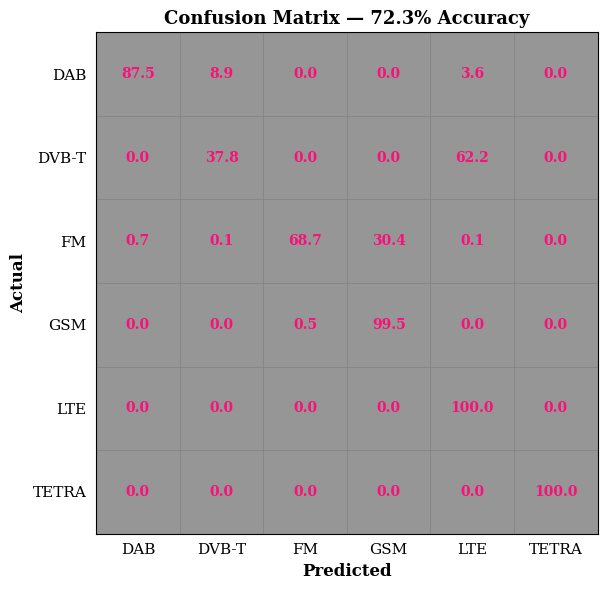

Source code (Python): (Note: this script raises an exception after producing the figure.)
import numpy as np
import matplotlib.pyplot as plt
import matplotlib
matplotlib.use('Agg')
matplotlib.rcParams['font.family'] = 'serif'

labels = ['DAB', 'DVB-T', 'FM', 'GSM', 'LTE', 'TETRA']
cm = np.array([
    [49,  5,   0,   0,  2,  0],
    [ 0, 17,   0,   0, 28,  0],
    [ 5,  1, 493, 218,  1,  0],
    [ 0,  0,   1, 188,  0,  0],
    [ 0,  0,   0,   0,  3,  0],
    [ 0,  0,   0,   0,  0,  2],
], dtype=float)

row_sums = cm.sum(axis=1, keepdims=True)
cm_pct = (cm / row_sums) * 100

fig, ax = plt.subplots(figsize=(8, 6))

# White background, grid lines as separators
ax.set_facecolor('white')
ax.imshow(np.ones_like(cm_pct), cmap='Greys', vmin=0.9, vmax=1.1)

ax.set_xticks(range(len(labels)))
ax.set_yticks(range(len(labels)))
ax.set_xticklabels(labels, fontsize=11)
ax.set_yticklabels(labels, fontsize=11)
ax.set_xlabel('Predicted', fontsize=12, fontweight='bold')
ax.set_ylabel('Actual', fontsize=12, fontweight='bold')
ax.set_title('Confusion Matrix — 72.3% Accuracy', fontsize=13, fontweight='bold')

# Add text annotations (no %, 1 decimal)
text_color = '#fb0f78'
for i in range(len(labels)):
    for j in range(len(labels)):
        val = cm_pct[i, j]
        ax.text(j, i, f'{val:.1f}', ha='center', va='center',
                fontsize=10, color=text_color, fontweight='bold')

# Draw grid
for i in range(len(labels) + 1):
    ax.axhline(i - 0.5, color='grey', linewidth=0.5)
    ax.axvline(i - 0.5, color='grey', linewidth=0.5)

ax.tick_params(top=False, bottom=False, left=False, right=False)
plt.tight_layout()
plt.savefig('/home/jovyan/work/project/confusion_matrix_72_clean.png', dpi=150, facecolor='white')
print('Saved: confusion_matrix_72_clean.png')
